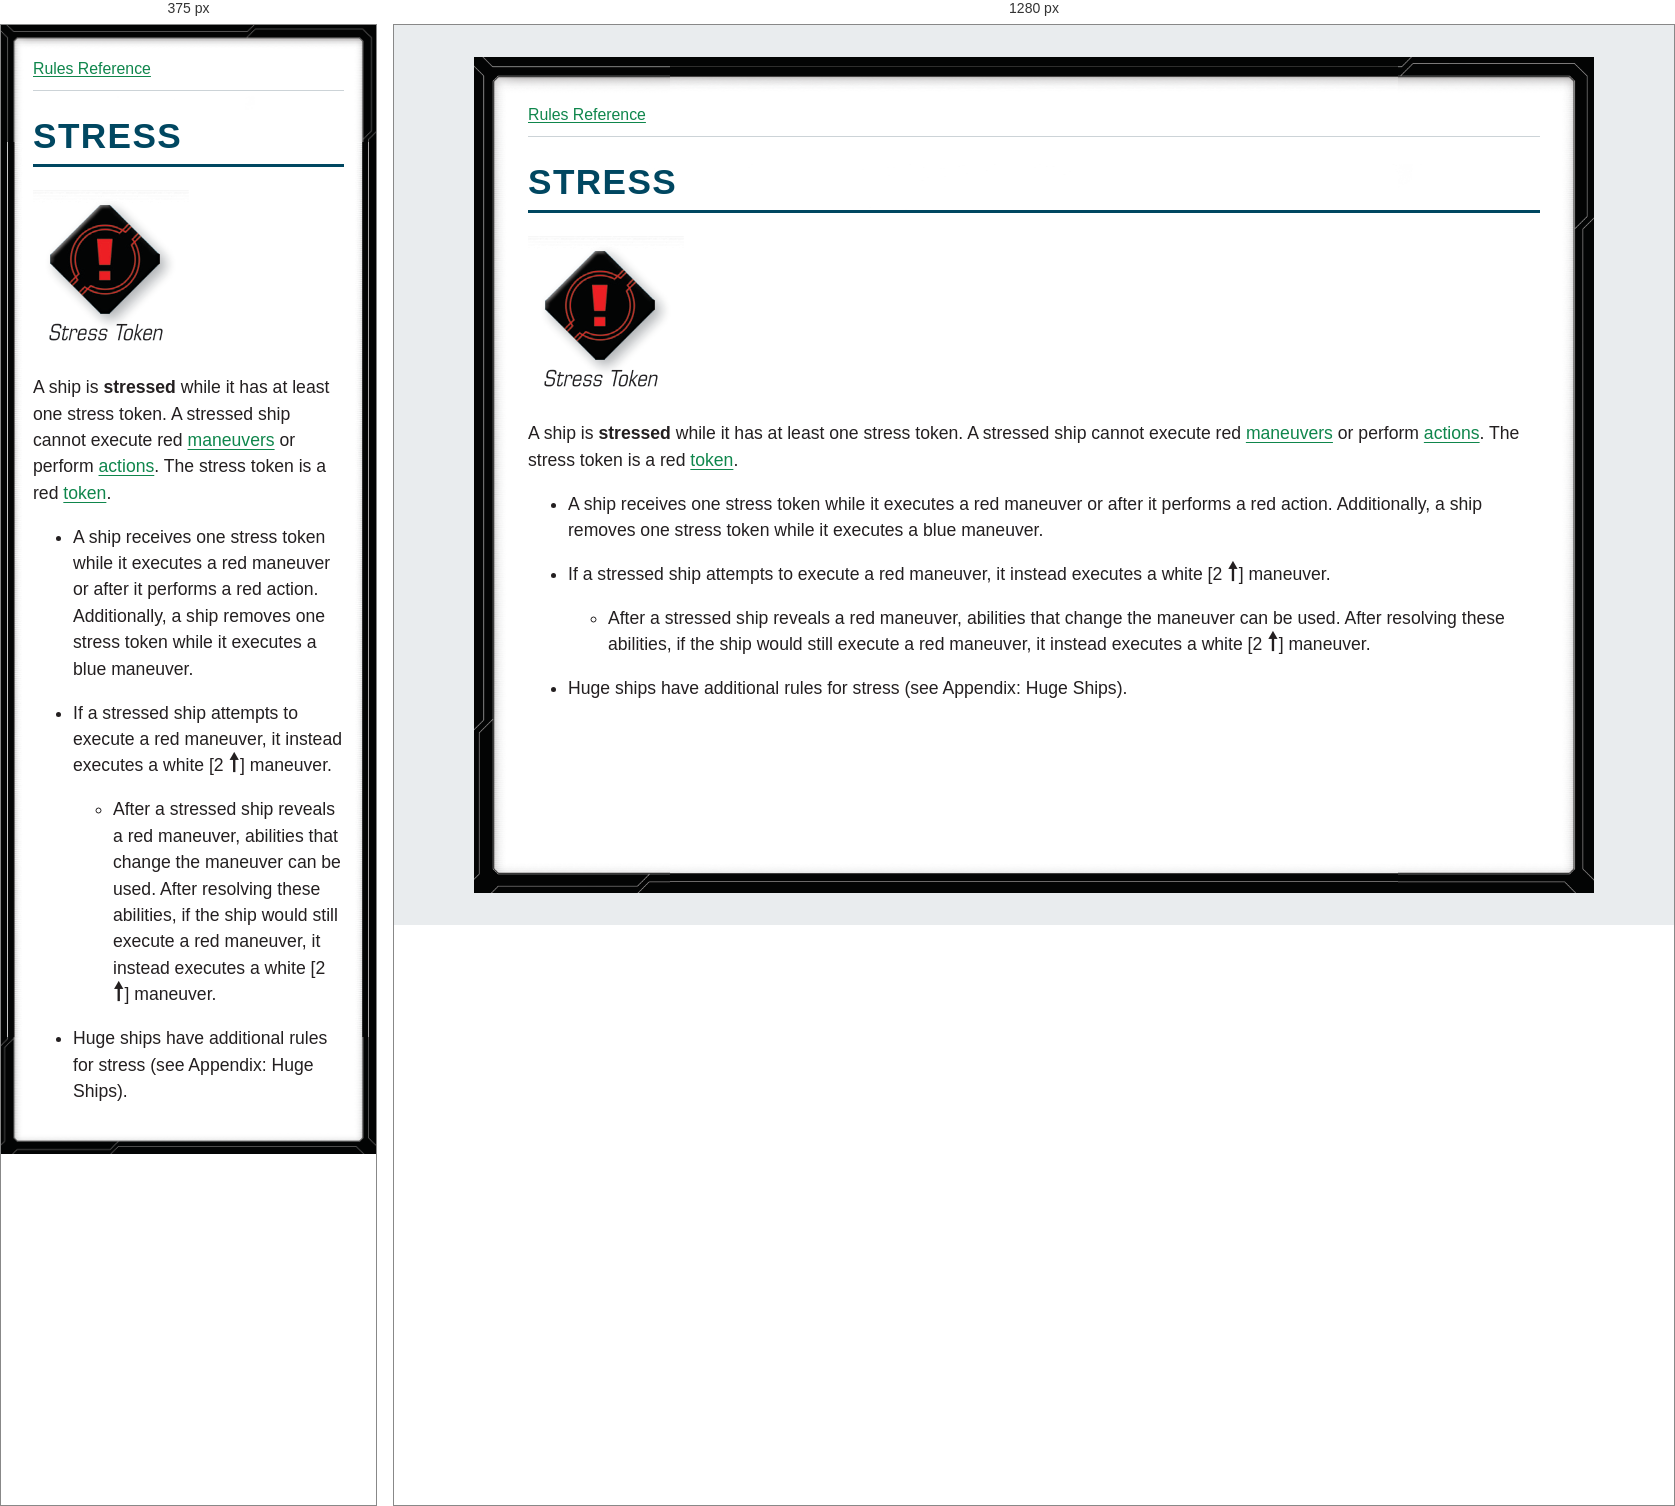
Rendered at 375 px and 1280 px, left to right.

<!-- file: glossary-stress.html -->
<!doctype html>
<html lang="en">
<head>
<meta charset="utf-8">
<meta name="viewport" content="width=device-width, initial-scale=1">
<title>STRESS</title>
<link rel="stylesheet" href="../style.css">
</head>
<body>
<nav aria-label="Rules navigation"><a href="../index.html">Rules Reference</a></nav>
<main><h1><strong>STRESS</strong></h1>
<p><img alt="Stress token" src="../assets/page-22-stress-token.png" /></p>
<p>A ship is <strong>stressed</strong> while it has at least one stress token. A stressed ship cannot execute red <a href="glossary-maneuver.html">maneuvers</a> or perform <a href="glossary-actions.html">actions</a>. The stress token is a red <a href="glossary-tokens.html">token</a>.</p>
<ul>
<li>
<p>A ship receives one stress token while it executes a red maneuver or after it performs a red action. Additionally, a ship removes one stress token while it executes a blue maneuver.</p>
</li>
<li>
<p>If a stressed ship attempts to execute a red maneuver, it instead executes a white [2 <i class="xwing-miniatures-font xwing-miniatures-font-straight" role="img" aria-label="straight" title="straight"></i>] maneuver.</p>
<ul>
<li>After a stressed ship reveals a red maneuver, abilities that change the maneuver can be used. After resolving these abilities, if the ship would still execute a red maneuver, it instead executes a white [2 <i class="xwing-miniatures-font xwing-miniatures-font-straight" role="img" aria-label="straight" title="straight"></i>] maneuver.</li>
</ul>
</li>
<li>
<p>Huge ships have additional rules for stress (see Appendix: Huge Ships).</p>
</li>
</ul></main>
</body>
</html>


/* @media block from style.css */
@media (max-width: 40rem) {
  body { --frame-width: 20px; margin: 0; min-height: 100vh; padding: .75rem; }
}